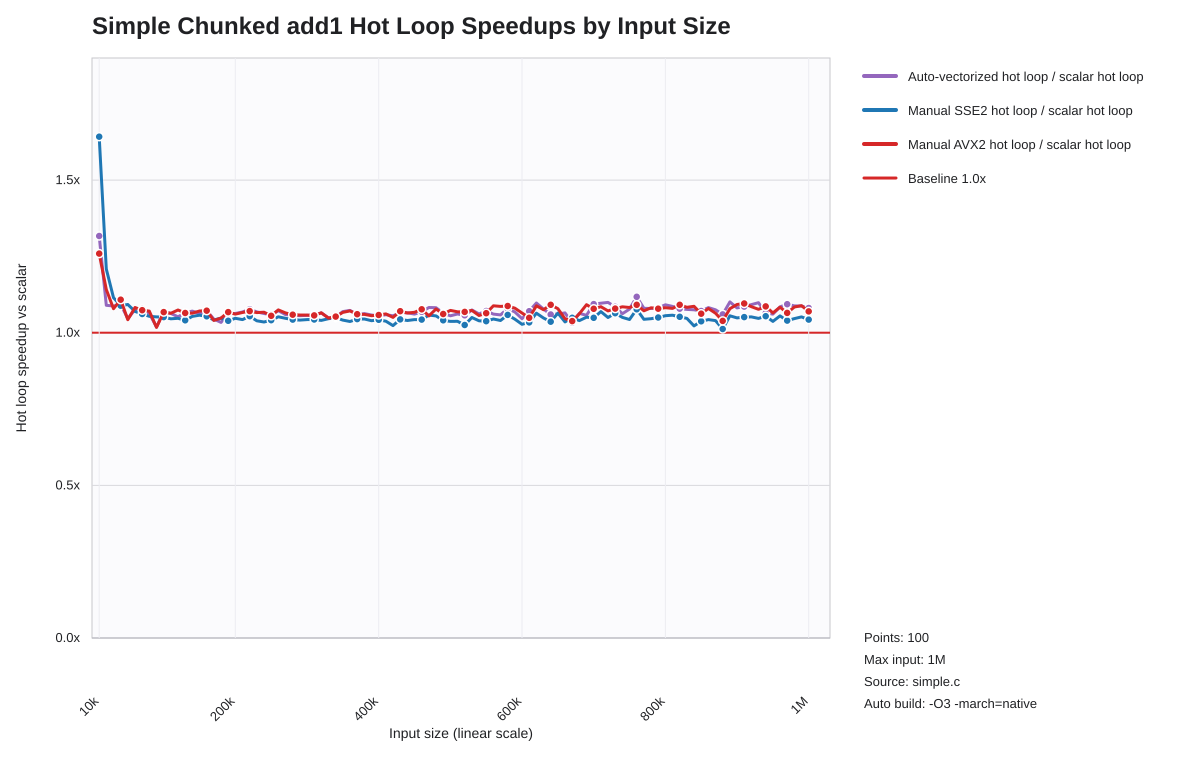

Values plotted in this chart, from the file beside it:
list_len, auto_hot_loop_speedup_vs_scalar, sse2_hot_loop_speedup_vs_scalar, avx2_hot_loop_speedup_vs_scalar
10000, 1.317, 1.642, 1.259
20000, 1.09, 1.209, 1.142
30000, 1.088, 1.115, 1.079
40000, 1.093, 1.089, 1.108
50000, 1.046, 1.093, 1.043
60000, 1.076, 1.07, 1.083
70000, 1.078, 1.061, 1.074
80000, 1.063, 1.054, 1.071
90000, 1.019, 1.052, 1.017
100000, 1.07, 1.051, 1.068
110000, 1.063, 1.046, 1.064
120000, 1.052, 1.047, 1.075
130000, 1.065, 1.041, 1.065
140000, 1.071, 1.053, 1.064
150000, 1.063, 1.057, 1.071
160000, 1.073, 1.054, 1.072
170000, 1.045, 1.042, 1.04
180000, 1.034, 1.048, 1.048
190000, 1.062, 1.039, 1.068
200000, 1.063, 1.047, 1.061
210000, 1.068, 1.043, 1.066
220000, 1.077, 1.054, 1.071
230000, 1.068, 1.039, 1.066
240000, 1.063, 1.035, 1.067
250000, 1.059, 1.041, 1.056
260000, 1.072, 1.052, 1.075
270000, 1.059, 1.047, 1.065
280000, 1.057, 1.043, 1.059
290000, 1.056, 1.041, 1.058
300000, 1.057, 1.043, 1.058
310000, 1.057, 1.044, 1.057
320000, 1.065, 1.04, 1.065
330000, 1.049, 1.046, 1.048
340000, 1.051, 1.049, 1.053
350000, 1.069, 1.041, 1.067
360000, 1.073, 1.037, 1.071
370000, 1.059, 1.045, 1.061
380000, 1.063, 1.045, 1.06
390000, 1.058, 1.039, 1.056
400000, 1.055, 1.042, 1.058
410000, 1.059, 1.038, 1.062
420000, 1.055, 1.023, 1.05
430000, 1.065, 1.044, 1.071
440000, 1.065, 1.04, 1.065
450000, 1.061, 1.043, 1.067
460000, 1.068, 1.043, 1.077
470000, 1.083, 1.058, 1.055
480000, 1.082, 1.055, 1.078
490000, 1.064, 1.041, 1.061
500000, 1.055, 1.037, 1.073
510000, 1.061, 1.038, 1.069
520000, 1.057, 1.025, 1.068
530000, 1.075, 1.05, 1.073
540000, 1.062, 1.039, 1.056
550000, 1.071, 1.038, 1.064
560000, 1.061, 1.045, 1.088
570000, 1.058, 1.04, 1.086
580000, 1.079, 1.058, 1.088
590000, 1.068, 1.044, 1.081
600000, 1.046, 1.028, 1.065
... 40 more rows
